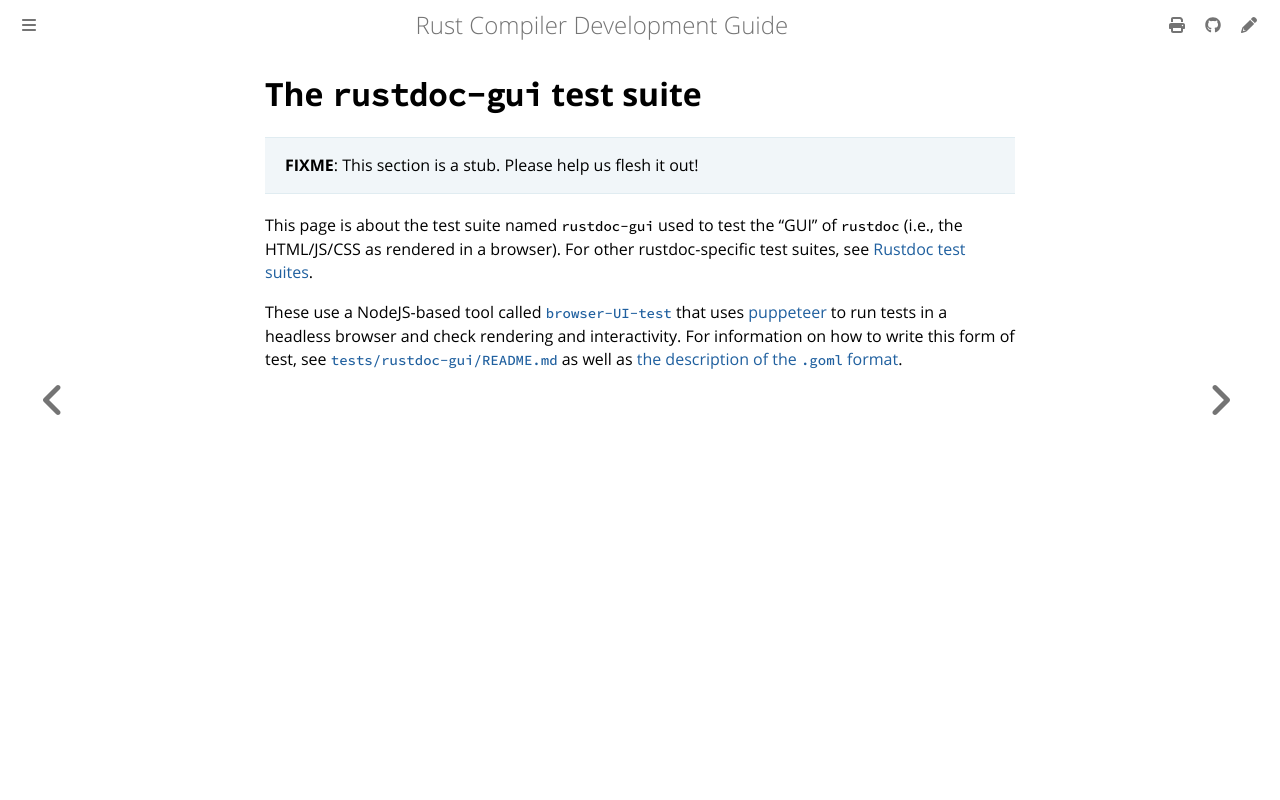

repository: rust-lang/rustc-dev-guide · page: rustdoc-internals/rustdoc-gui-test-suite.html · generator: mdbook

# The `rustdoc-gui` test suite

> **FIXME**: This section is a stub. Please help us flesh it out!

This page is about the test suite named `rustdoc-gui` used to test the "GUI" of `rustdoc` (i.e., the HTML/JS/CSS as rendered in a browser).
For other rustdoc-specific test suites, see [Rustdoc test suites].

These use a NodeJS-based tool called [`browser-UI-test`] that uses [puppeteer] to run tests in a headless browser and check rendering and interactivity.
For information on how to write this form of test,
see [`tests/rustdoc-gui/README.md`][rustdoc-gui-readme] as well as [the description of the `.goml` format][goml-script].

[Rustdoc test suites]: ../tests/compiletest.md#rustdoc-test-suites
[`browser-UI-test`]: https://github.com/GuillaumeGomez/browser-UI-test/
[puppeteer]: https://pptr.dev/
[rustdoc-gui-readme]: https://github.com/rust-lang/rust/blob/HEAD/tests/rustdoc-gui/README.md
[goml-script]: https://github.com/GuillaumeGomez/browser-UI-test/blob/main/goml-script.md
